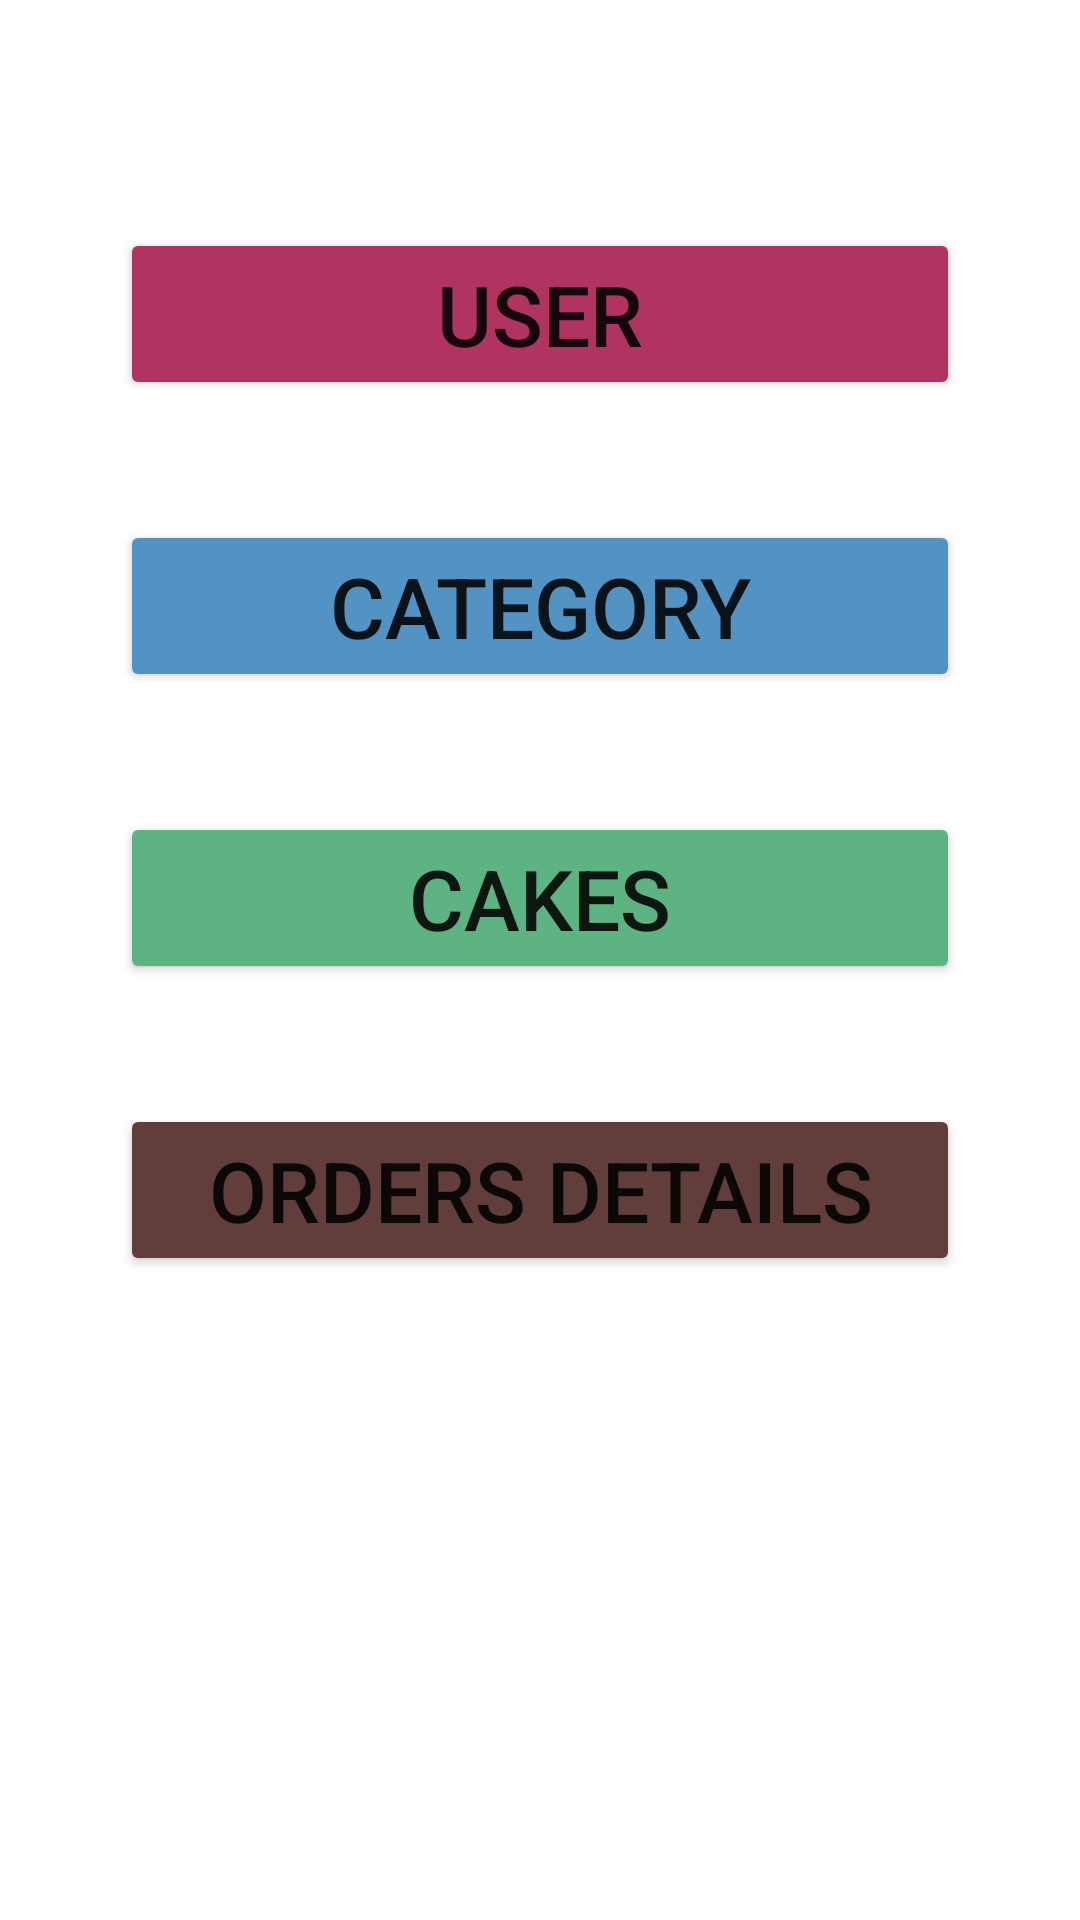

Here is an Android app screen rendered from its layout file. Give the layout XML and the strings, colors and styles it references.
<!-- AndroidManifest.xml: application theme Theme.AdminPrettyBacked -->
<!-- res/layout/activity_main.xml -->
<?xml version="1.0" encoding="utf-8"?>
<LinearLayout
    xmlns:android="http://schemas.android.com/apk/res/android"
    xmlns:app="http://schemas.android.com/apk/res-auto"
    xmlns:tools="http://schemas.android.com/tools"
    android:layout_width="match_parent"
    android:layout_height="match_parent"
    android:paddingTop="?attr/actionBarSize"
    android:orientation="vertical"
    android:background="@drawable/bg7"

    tools:context=".MainActivity">


    <Button
        android:id="@+id/admin_user"
        android:layout_width="match_parent"
        android:layout_height="wrap_content"
        android:text="User"
        android:layout_gravity="center"
        android:textSize="28dp"
        android:padding="10dp"
        android:backgroundTint="#b03361"
        android:layout_marginHorizontal="40dp"
        android:layout_marginVertical="20dp"
        />
    <Button
        android:id="@+id/admin_category"
        android:layout_width="match_parent"
        android:layout_height="wrap_content"
        android:text="Category"
        android:layout_gravity="center"
        android:backgroundTint="#5293c4"
        android:textSize="28dp"
        android:padding="10dp"
        android:layout_marginHorizontal="40dp"
        android:layout_marginVertical="20dp"
        />
    <Button
        android:id="@+id/admin_subcategory"
        android:layout_width="match_parent"
        android:layout_height="wrap_content"
        android:text="Cakes"
        android:layout_gravity="center"
        android:textSize="28dp"
        android:backgroundTint="#5db382"
        android:padding="10dp"
        android:layout_marginHorizontal="40dp"
        android:layout_marginVertical="20dp"
        />
    <Button
        android:id="@+id/admin_orders"
        android:layout_width="match_parent"
        android:layout_height="wrap_content"
        android:text="Orders Details"
        android:layout_gravity="center"
        android:textSize="28dp"
        android:backgroundTint="#613e3b"
        android:padding="10dp"
        android:layout_marginHorizontal="40dp"
        android:layout_marginVertical="20dp"
        />

</LinearLayout>
<!-- resources referenced by this layout -->
<resources>
  <style name="Theme.AdminPrettyBacked" parent="Theme.MaterialComponents.DayNight.DarkActionBar">
          
          <item name="colorPrimary">@color/purple_500</item>
          <item name="colorPrimaryVariant">@color/purple_700</item>
          <item name="colorOnPrimary">@color/white</item>
          
          <item name="colorSecondary">@color/teal_200</item>
          <item name="colorSecondaryVariant">@color/teal_700</item>
          <item name="colorOnSecondary">@color/black</item>
          
          <item name="android:statusBarColor" tools:targetApi="l">?attr/colorPrimaryVariant</item>
          
      </style>
  <!-- not gathered from this repository: default colours our renderer supplied (Android Studio template values) -->
  <color name="purple_500">#FF6200EE</color>
  <color name="purple_700">#FF3700B3</color>
  <color name="teal_200">#FF03DAC5</color>
  <color name="teal_700">#FF018786</color>
  <color name="black">#FF000000</color>
  <color name="white">#FFFFFFFF</color>
</resources>
